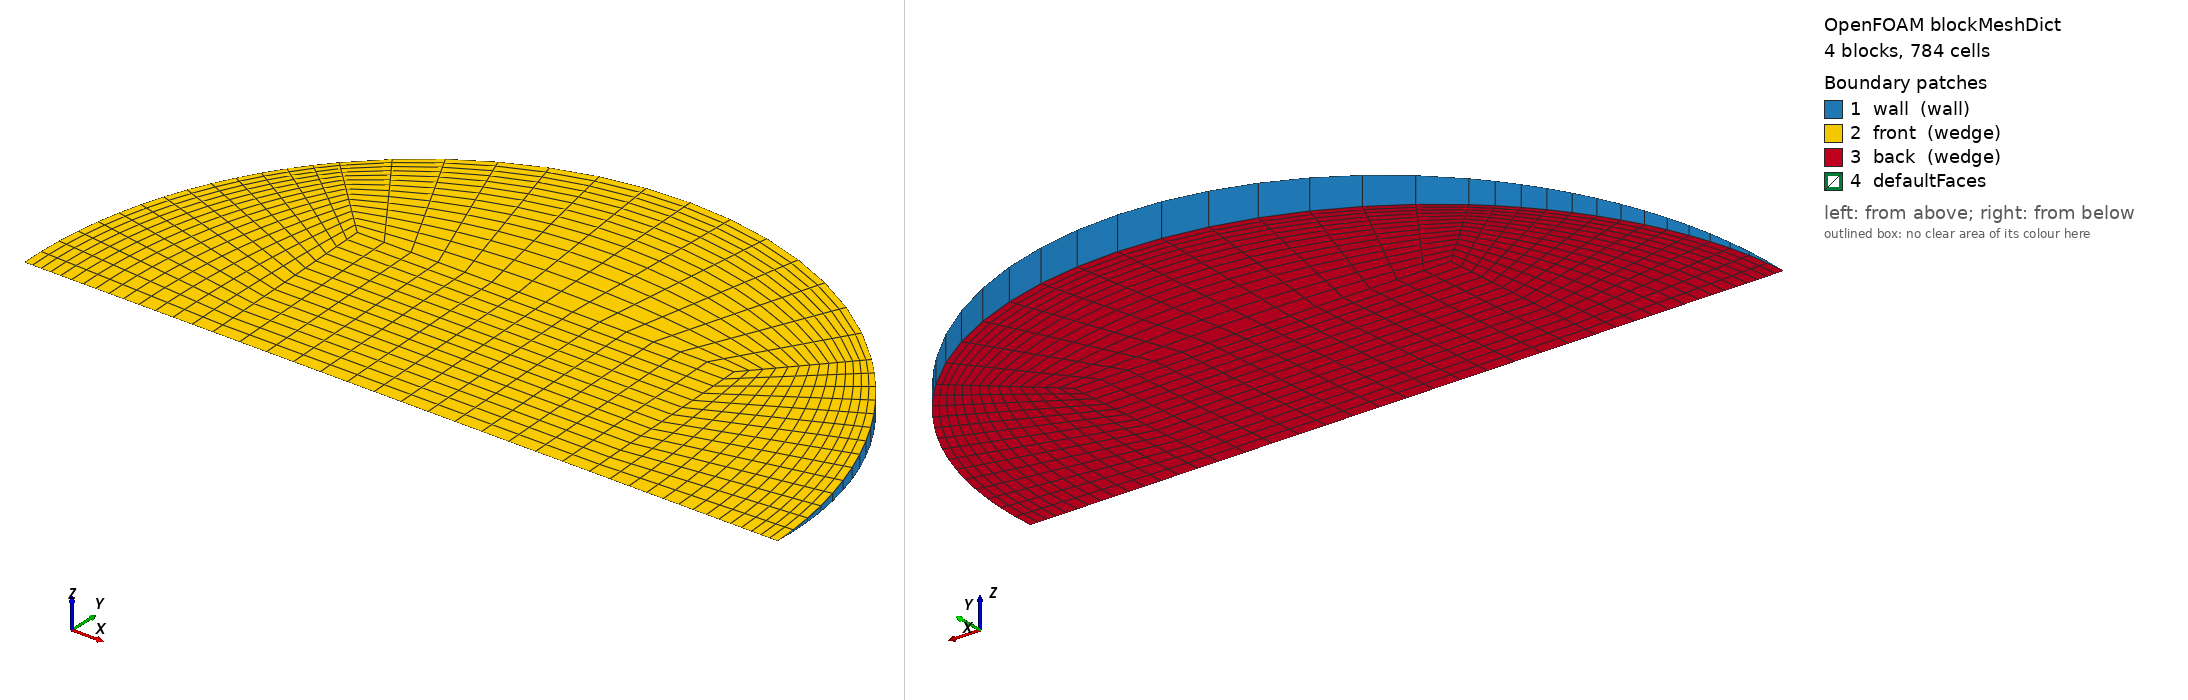

OpenFOAM case: the mesh blockMesh builds from blockMeshDict, 4 block(s), 784 cells. Boundary patches (legend numbers): 1 wall (wall), 2 front (wedge), 3 back (wedge), 4 defaultFaces. Left view from above one corner, right view from below the opposite corner. Boundary conditions: 1 field file(s) under 0/; 3 of 4 drawn patches have an entry in a shipped field file.

=== system/blockMeshDict ===
/*--------------------------------*- C++ -*----------------------------------*\
  =========                 |
  \\      /  F ield         | OpenFOAM: The Open Source CFD Toolbox
   \\    /   O peration     | Objective 2 (Rajasthan) PCM capsule CFD
    \\  /    A nd           | generated by make_case.py -- edit the generator,
     \\/     M anipulation  | not this file
\*---------------------------------------------------------------------------*/
FoamFile
{
    version     2.0;
    format      ascii;
    class       dictionary;
    object      blockMeshDict;
}
// * * * * * * * * * * * * * * * * * * * * * * * * * * * * * * * * * * * * * //

scale   1;
vertices
(
    (-0.0162227375 0 -0)
    (0.0162227375 0 -0)
    (0.0162227375 0.016207297 -0.00070762587)
    (-0.0162227375 0.016207297 -0.00070762587)
    (0.0162227375 0.016207297 0.00070762587)
    (-0.0162227375 0.016207297 0.00070762587)
    (0.0324454749 0 -0)
    (0.0229424153 0.0229205793 -0.0010007341)
    (0.0229424153 0.0229205793 0.0010007341)
    (-0.0229424153 0.0229205793 -0.0010007341)
    (-0.0229424153 0.0229205793 0.0010007341)
    (-0.0324454749 0 -0)
);

blocks
(
    // core
    hex (0 1 2 3 0 1 4 5) (14 14 1) simpleGrading (1 1 1)
    // right
    hex (1 6 7 2 1 6 8 4) (14 14 1) simpleGrading (0.4 1 1)
    // top
    hex (3 2 7 9 5 4 8 10) (14 14 1) simpleGrading (1 0.4 1)
    // left
    hex (11 0 3 9 11 0 5 10) (14 14 1) simpleGrading (2.5 1 1)
);

edges
(
    arc 6 7 (0.0299757102 0.0124045281 -0.000541593393)
    arc 6 8 (0.0299757102 0.0124045281 0.000541593393)
    arc 7 9 (1.98671235e-18 0.032414594 -0.00141525174)
    arc 8 10 (1.98671235e-18 0.032414594 0.00141525174)
    arc 9 11 (-0.0299757102 0.0124045281 -0.000541593393)
    arc 10 11 (-0.0299757102 0.0124045281 0.000541593393)
);

boundary
(
    wall
    {
        type wall;
        faces
        (
            (6 7 8 6)
            (7 9 10 8)
            (9 11 11 10)
        );
    }
    front
    {
        type wedge;
        faces
        (
            (0 1 4 5)
            (1 6 8 4)
            (5 4 8 10)
            (11 0 5 10)
        );
    }
    back
    {
        type wedge;
        faces
        (
            (0 1 2 3)
            (1 6 7 2)
            (3 2 7 9)
            (11 0 3 9)
        );
    }
);

mergePatchPairs
(
);

// ************************************************************************* //


=== 0/T ===
/*--------------------------------*- C++ -*----------------------------------*\
  =========                 |
  \\      /  F ield         | OpenFOAM: The Open Source CFD Toolbox
   \\    /   O peration     | Objective 2 (Rajasthan) PCM capsule CFD
    \\  /    A nd           | generated by make_case.py -- edit the generator,
     \\/     M anipulation  | not this file
\*---------------------------------------------------------------------------*/
FoamFile
{
    version     2.0;
    format      ascii;
    class       volScalarField;
    object      T;
}
// * * * * * * * * * * * * * * * * * * * * * * * * * * * * * * * * * * * * * //


dimensions      [0 0 0 1 0 0 0];
internalField   uniform 300.65;

boundaryField
{
    wall
    {
        type            externalWallHeatFluxTemperature;
        mode            coefficient;
        Ta              constant 328.656;
        h               constant 189.709;
        thicknessLayers (0.0008);
        kappaLayers     (205);
        kappaMethod     fluidThermo;
        value           uniform 300.65;
    }
    front { type wedge; }
    back  { type wedge; }
}

// ************************************************************************* //
